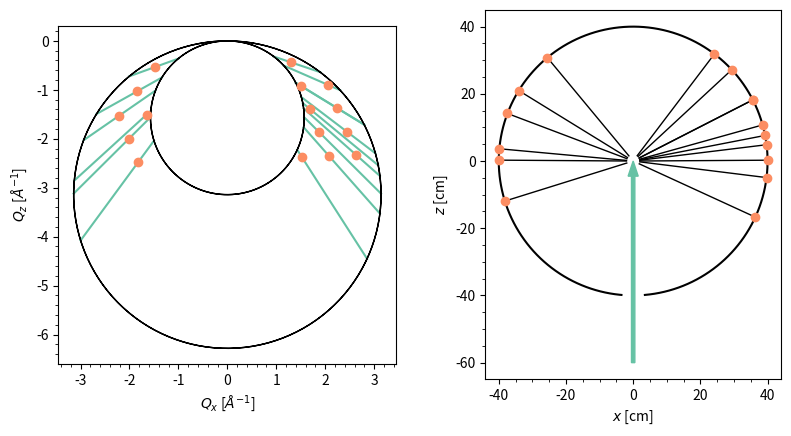

The script that saved this image:
#/usr/bin/env python

import numpy as np
import matplotlib.pyplot as plt

import scipy.linalg

plt.rcParams['axes.prop_cycle'] = plt.cycler(color=plt.cm.Set2.colors)

l2 = 0.4

a = 13
b = 12
gamma = np.deg2rad(110)

lamda_min, lamda_max = 2, 4

G = np.array([[a**2,a*b*np.cos(gamma)],
              [a*b*np.cos(gamma),b**2]])

G_inv = np.linalg.inv(G)

t = np.rad2deg(10)

B = scipy.linalg.cholesky(G_inv)
U = np.array([[np.cos(t),np.sin(t)],[-np.sin(t),np.cos(t)]])

UB = np.dot(U, B)

h = np.arange(-5,5+1,1)
k = np.arange(-5,5+1,1)

h, k = np.meshgrid(h, k)

h, k = h.flatten(), k.flatten()

Qx, Qz = 2*np.pi*np.einsum('ij,jk->ik', UB, [h,k])

Q = np.sqrt(Qx**2+Qz**2)

lamda = -4*np.pi*Qz/Q**2

mask = (lamda > lamda_min) & (lamda < lamda_max)

Qx, Qz, Q, lamda = Qx[mask], Qz[mask], Q[mask], lamda[mask]

d = 2*np.pi/Q

theta = np.arcsin(0.5*lamda/d)
phi = np.arctan2(0, Qx)

x, z = l2*np.sin(2*theta)*np.cos(phi), l2*np.cos(2*theta)

wl = np.linspace(lamda_min, lamda_max)

x_hat, z_hat = x/l2, z/l2

tt = 2*np.deg2rad(np.linspace(0,360,500))

fig, ax = plt.subplots(1, 2, figsize=(9.6,4.8))
ax[0].plot(2*np.pi/lamda_min*np.sin(tt), 2*np.pi/lamda_min*(np.cos(tt)-1), linewidth=1, linestyle='-', color='k', zorder=10)
ax[0].plot(2*np.pi/lamda_max*np.sin(tt), 2*np.pi/lamda_max*(np.cos(tt)-1), linewidth=1, linestyle='-', color='k', zorder=10)
ax[0].scatter(Qx, Qz, color='C1', zorder=10)
ax[0].set_aspect(1)
ax[0].minorticks_on()
ax[0].set_xlabel(r'$Q_x$ [$\AA^{-1}$]')
ax[0].set_ylabel(r'$Q_z$ [$\AA^{-1}$]')

for _x, _z in zip(x, z):
    ax[0].plot(2*np.pi/wl*_x/l2, 2*np.pi/wl*(_z/l2-1), color='C0')

t = np.deg2rad(np.linspace(-175,175,500)+90)

ax[1].plot(100*l2*np.cos(t), 100*l2*np.sin(t), color='k')
ax[1].scatter(x*100, z*100, color='C1', zorder=10)
ax[1].set_aspect(1)
ax[1].minorticks_on()
ax[1].set_xlabel(r'$x$ [cm]')
ax[1].set_ylabel(r'$z$ [cm]')
ax[1].arrow(0, -l2*150, 0, l2*150, length_includes_head=True, 
            head_width=3, width=1, color='C0', zorder=10)

for _x, _z in zip(x, z):
    ax[1].plot([_x*5,_x*100], [_z*5,_z*100], linestyle='-', linewidth=1, color='k')
